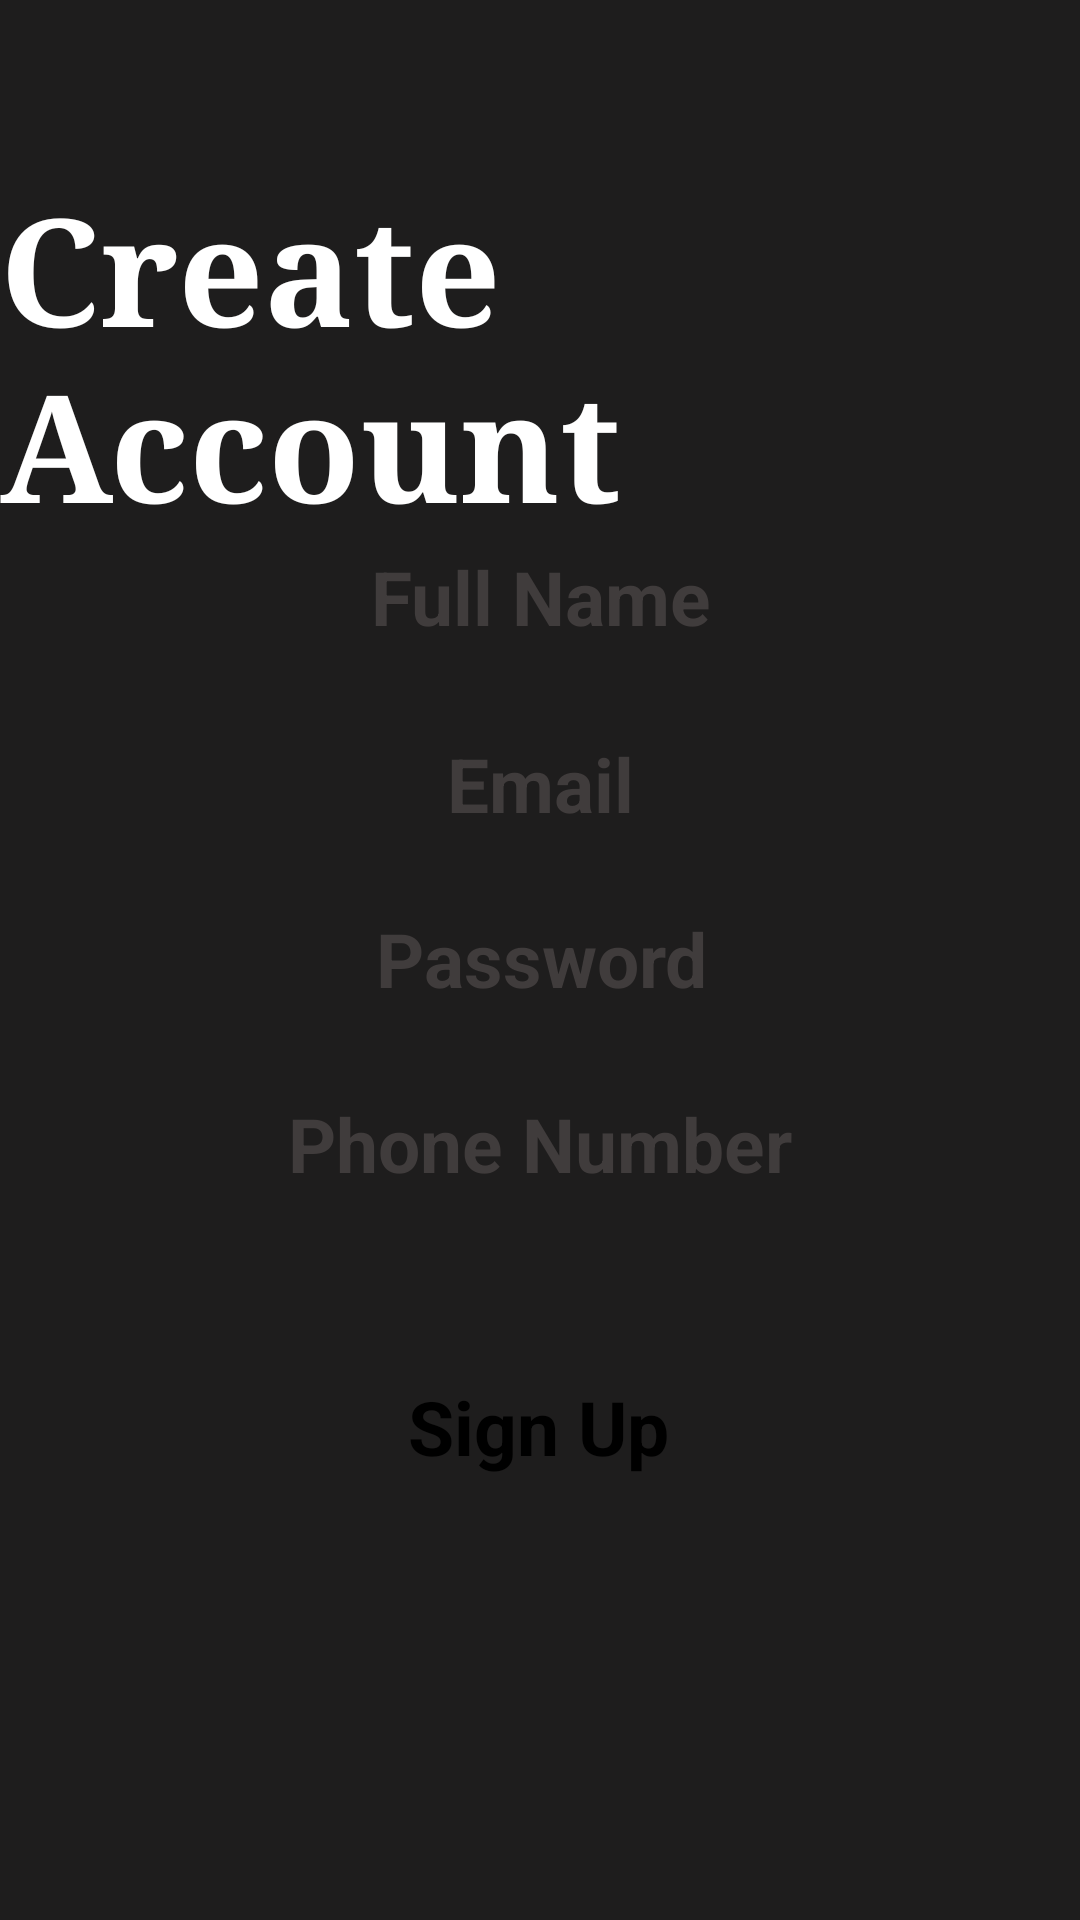

Layout XML and referenced resources for this Android screen:
<!-- AndroidManifest.xml: application theme Theme.WALLE -->
<!-- res/layout/activity_sign_up.xml -->
<?xml version="1.0" encoding="utf-8"?>
<androidx.constraintlayout.widget.ConstraintLayout xmlns:android="http://schemas.android.com/apk/res/android"
    xmlns:app="http://schemas.android.com/apk/res-auto"
    xmlns:tools="http://schemas.android.com/tools"
    android:layout_width="match_parent"
    android:layout_height="match_parent"
    android:background="#1E1D1D"
    tools:context=".SignUp">


    <TextView
        android:id="@+id/Sign_Up_Title"
        android:layout_width="wrap_content"
        android:layout_height="wrap_content"
        android:fontFamily="serif"
        android:text="Create Account"
        android:textColor="@color/white"
        android:textSize="50sp"
        android:textStyle="bold"
        app:layout_constraintBottom_toBottomOf="parent"
        app:layout_constraintEnd_toEndOf="parent"
        app:layout_constraintHorizontal_bias="0.48"
        app:layout_constraintStart_toStartOf="parent"
        app:layout_constraintTop_toTopOf="parent"
        app:layout_constraintVertical_bias="0.108" />

    <EditText
        android:id="@+id/Sign_Up_Full_Name"
        android:layout_width="wrap_content"
        android:layout_height="wrap_content"
        android:background="@drawable/text_frame"
        android:gravity="center_horizontal"
        android:hint="Full Name"
        android:inputType="text"
        android:paddingHorizontal="100dp"
        android:paddingVertical="3dp"
        android:textColor="@color/black"
        android:textColorHint="#403C3C"
        android:textSize="25sp"
        android:textStyle="bold"
        app:layout_constraintBottom_toBottomOf="parent"
        app:layout_constraintEnd_toEndOf="parent"
        app:layout_constraintHorizontal_bias="0.505"
        app:layout_constraintStart_toStartOf="parent"
        app:layout_constraintTop_toTopOf="parent"
        app:layout_constraintVertical_bias="0.298" />

    <EditText
        android:id="@+id/Sign_Up_Email"
        android:layout_width="wrap_content"
        android:layout_height="wrap_content"
        android:background="@drawable/text_frame"
        android:gravity="center_horizontal"
        android:hint="Email"
        android:inputType="textEmailAddress"
        android:paddingHorizontal="127dp"
        android:paddingVertical="3dp"
        android:textColor="@color/black"
        android:textColorHint="#403C3C"
        android:textSize="25sp"
        android:textStyle="bold"
        app:layout_constraintBottom_toBottomOf="parent"
        app:layout_constraintEnd_toEndOf="parent"
        app:layout_constraintHorizontal_bias="0.494"
        app:layout_constraintStart_toStartOf="parent"
        app:layout_constraintTop_toTopOf="parent"
        app:layout_constraintVertical_bias="0.402" />

    <EditText
        android:id="@+id/Sign_Up_Phone_Number"
        android:layout_width="wrap_content"
        android:layout_height="wrap_content"
        android:background="@drawable/text_frame"
        android:gravity="center_horizontal"
        android:hint="Phone Number"
        android:inputType="phone"
        android:paddingHorizontal="73dp"
        android:paddingVertical="3dp"
        android:textColor="@color/black"
        android:textColorHint="#403C3C"
        android:textSize="25sp"
        android:textStyle="bold"
        app:layout_constraintBottom_toBottomOf="parent"
        app:layout_constraintEnd_toEndOf="parent"
        app:layout_constraintStart_toStartOf="parent"
        app:layout_constraintTop_toTopOf="parent"
        app:layout_constraintVertical_bias="0.602" />

    <EditText
        android:id="@+id/Sign_Up_Password"
        android:layout_width="wrap_content"
        android:layout_height="wrap_content"
        android:background="@drawable/text_frame"
        android:gravity="center_horizontal"
        android:hint="Password"
        android:inputType="textPassword"
        android:paddingHorizontal="102dp"
        android:paddingVertical="3dp"
        android:textColor="@color/black"
        android:textColorHint="#403C3C"
        android:textSize="25sp"
        android:textStyle="bold"
        app:layout_constraintBottom_toBottomOf="parent"
        app:layout_constraintEnd_toEndOf="parent"
        app:layout_constraintStart_toStartOf="parent"
        app:layout_constraintTop_toTopOf="parent"
        app:layout_constraintVertical_bias="0.499" />

    <TextView
        android:id="@+id/Sign_Up_Sign_Up"
        android:layout_width="wrap_content"
        android:layout_height="wrap_content"
        android:background="@drawable/text_frame"
        android:paddingHorizontal="50dp"
        android:paddingVertical="3dp"
        android:text="Sign Up"
        android:gravity="center_horizontal"
        android:textColor="@color/black"
        android:textSize="25sp"
        android:textStyle="bold"
        app:layout_constraintBottom_toBottomOf="parent"
        app:layout_constraintEnd_toEndOf="parent"
        app:layout_constraintHorizontal_bias="0.497"
        app:layout_constraintStart_toStartOf="parent"
        app:layout_constraintTop_toTopOf="parent"
        app:layout_constraintVertical_bias="0.759" />

</androidx.constraintlayout.widget.ConstraintLayout>
<!-- resources referenced by this layout -->
<resources>
  <style name="Theme.WALLE" parent="Theme.MaterialComponents.DayNight.DarkActionBar">
          
          <item name="colorPrimary">@color/black</item>
          <item name="colorPrimaryVariant">@color/black</item>
          <item name="colorOnPrimary">@color/black</item>
          
          <item name="colorSecondary">@color/black</item>
          <item name="colorSecondaryVariant">@color/black</item>
          <item name="colorOnSecondary">@color/black</item>
          
          <item name="android:statusBarColor">@color/black</item>
          
      </style>
  <!-- not gathered from this repository: default colours our renderer supplied (Android Studio template values) -->
  <color name="black">#FF000000</color>
  <color name="white">#FFFFFFFF</color>
</resources>
